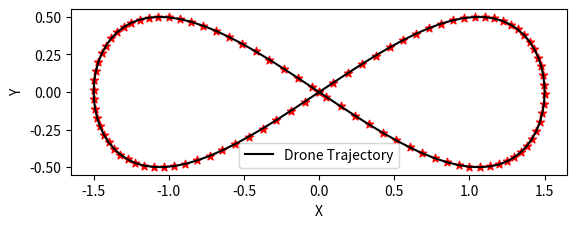
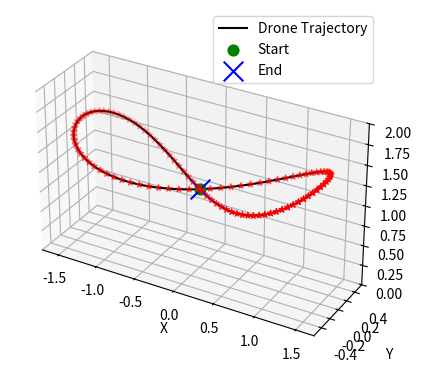

Generate these figures, in order, with matplotlib:
import matplotlib.pyplot as plt
import csv
import numpy as np


def generate_circle_points(num_points):
    t = np.linspace(0, 2*np.pi, num_points)
    x = np.sin(t)*1.5
    y = np.cos(t) * np.sin(t)
    z = np.sin(t) * np.sin(t) * 0.5
    z = z + 1
    return x, y, z


def save_to_csv(x, y, z, filename='d_circle_plus.csv'):
    with open(filename, mode='w', newline='') as csvfile:
        writer = csv.writer(csvfile)
        writer.writerow(['X', 'Y', 'Z'])
        for xi, yi, zi in zip(x, y, z):
            writer.writerow([round(xi, 3), round(yi, 3), round(zi, 3)])


def plot_2d_trajectory(x, y):
    fig = plt.figure()
    ax = fig.add_subplot(111)
    ax.plot(x, y, c='black', label='Drone Trajectory')
    ax.scatter(x, y, c='red', marker='*')
    ax.set_xlabel('X')
    ax.set_ylabel('Y')
    ax.set_aspect('equal')
    ax.legend()
    plt.show()

def plot_3d_trajectory(x, y, z):
    fig = plt.figure()
    ax = fig.add_subplot(111, projection='3d')
    ax.plot(x, y, z, c = 'black', label='Drone Trajectory')
    ax.scatter(x, y, z, c='red', marker='*')
    ax.scatter(x[0], y[0], z[0], c='green', marker='o', s = 60, label='Start')
    ax.scatter(x[-1], y[-1], z[-1], c='blue', marker='x', s = 200, label='End')
    ax.set_zlim(0,2)
    ax.set_aspect('equal') 
    ax.set_xlabel('X')
    ax.set_ylabel('Y')
    ax.set_zlabel('Z')
    ax.legend()
    plt.show()


num_points = 100
x, y, z = generate_circle_points(num_points)

plot_2d_trajectory(x, y)
plot_3d_trajectory(x, y, z)

save_to_csv(x, y, z)
